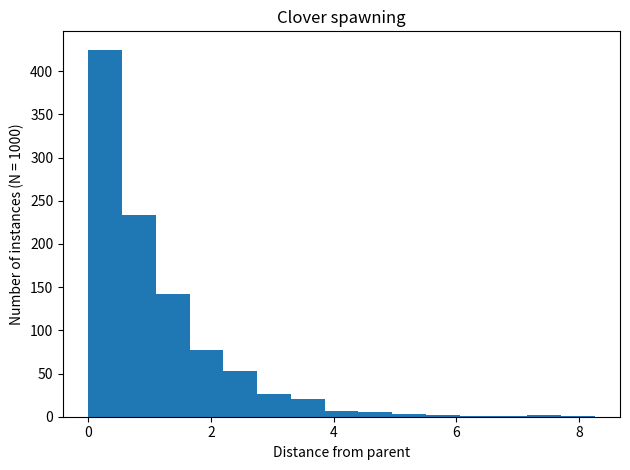

Here is the Python script that generated this plot:
import matplotlib.pyplot as plt
import random
import math

rate = 1
def exponentialRandom():
    uniform = random.random()
    return -math.log(uniform) / rate

samples = []

N = 1000
for i in range(N):
    samples.append(exponentialRandom())

fig, axs = plt.subplots(1, 1, sharey=True, tight_layout=True)

axs.set_title("Clover spawning")
axs.set_ylabel("Number of instances (N = {})".format(N))
axs.set_xlabel("Distance from parent")

axs.hist(samples, bins=15)

plt.show()
